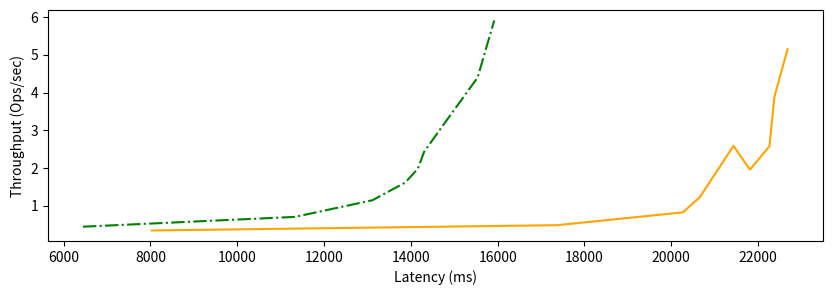

The script that saved this image:
import numpy as np
import matplotlib.pyplot as plt

y = [0.45, 0.71, 1.15, 1.62, 1.99, 2.43, 3.09, 4.4, 5.91]
x = [6446, 11331, 13114, 13872, 14164, 14304, 14714, 15539, 15921]

y1 = [0.35, 0.49, 0.83, 1.23, 2.59, 1.96, 2.58, 3.89, 5.15]
x1 = [8033, 17373, 20270, 20657, 21435, 21813, 22263, 22377, 22680]

fig = plt.figure(figsize = (10, 3))

plt.plot(x, y, color='green', linestyle="dashdot", label="Gryff")
plt.plot(x1,y1, color='orange', linestyle="solid", label="Pineapple")

plt.xlabel("Latency (ms)")
plt.ylabel("Throughput (Ops/sec)")

plt.savefig("latency-tput.png", bbox_inches="tight")
